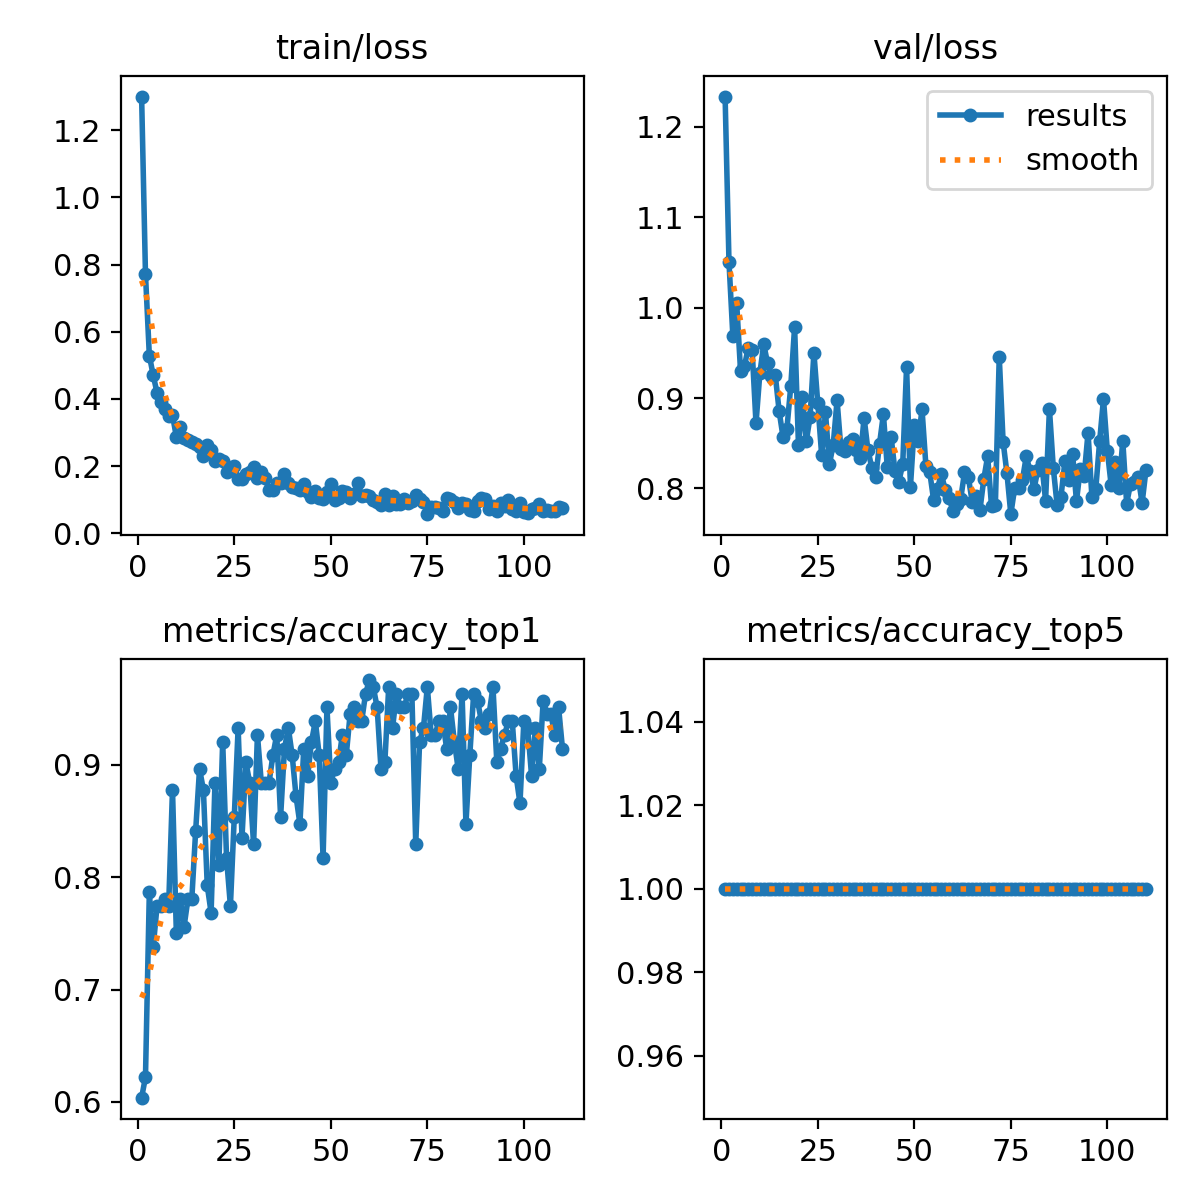

Values plotted in this chart, from the file beside it:
epoch, train/loss, metrics/accuracy_top1, metrics/accuracy_top5, val/loss, lr/pg0, lr/pg1, lr/pg2
1, 1.3, 0.6037, 1, 1.234, 0.0002329, 0.0002329, 0.0002329
2, 0.7719, 0.622, 1, 1.051, 0.00047, 0.00047, 0.00047
3, 0.5291, 0.7866, 1, 0.9692, 0.0007061, 0.0007061, 0.0007061
4, 0.4705, 0.7378, 1, 1.005, 0.0007098, 0.0007098, 0.0007098
5, 0.4178, 0.7744, 1, 0.9298, 0.0007098, 0.0007098, 0.0007098
6, 0.3917, 0.7744, 1, 0.9355, 0.0007083, 0.0007083, 0.0007083
7, 0.3691, 0.7805, 1, 0.9555, 0.0007069, 0.0007069, 0.0007069
8, 0.3491, 0.7744, 1, 0.9533, 0.0007055, 0.0007055, 0.0007055
9, 0.3509, 0.878, 1, 0.8719, 0.0007041, 0.0007041, 0.0007041
10, 0.2871, 0.75, 1, 0.9275, 0.0007027, 0.0007027, 0.0007027
11, 0.315, 0.7805, 1, 0.9596, 0.0007013, 0.0007013, 0.0007013
12, 0.2842, 0.7561, 1, 0.9384, 0.0006999, 0.0006999, 0.0006999
13, 0.2787, 0.7805, 1, 0.9245, 0.0006984, 0.0006984, 0.0006984
14, 0.2725, 0.7805, 1, 0.9252, 0.000697, 0.000697, 0.000697
15, 0.266, 0.8415, 1, 0.8853, 0.0006956, 0.0006956, 0.0006956
16, 0.2576, 0.8963, 1, 0.8569, 0.0006942, 0.0006942, 0.0006942
17, 0.2306, 0.878, 1, 0.8657, 0.0006928, 0.0006928, 0.0006928
18, 0.2635, 0.7927, 1, 0.9129, 0.0006914, 0.0006914, 0.0006914
19, 0.2468, 0.7683, 1, 0.9788, 0.00069, 0.00069, 0.00069
20, 0.2161, 0.8841, 1, 0.8477, 0.0006886, 0.0006886, 0.0006886
21, 0.2202, 0.811, 1, 0.901, 0.0006871, 0.0006871, 0.0006871
22, 0.2155, 0.9207, 1, 0.852, 0.0006857, 0.0006857, 0.0006857
23, 0.1824, 0.8171, 1, 0.8788, 0.0006843, 0.0006843, 0.0006843
24, 0.1944, 0.7744, 1, 0.9501, 0.0006829, 0.0006829, 0.0006829
25, 0.2001, 0.8537, 1, 0.8943, 0.0006815, 0.0006815, 0.0006815
26, 0.1604, 0.9329, 1, 0.8372, 0.0006801, 0.0006801, 0.0006801
27, 0.1608, 0.8354, 1, 0.884, 0.0006787, 0.0006787, 0.0006787
28, 0.176, 0.9024, 1, 0.8266, 0.0006772, 0.0006772, 0.0006772
29, 0.181, 0.8841, 1, 0.8483, 0.0006758, 0.0006758, 0.0006758
30, 0.1975, 0.8293, 1, 0.8975, 0.0006744, 0.0006744, 0.0006744
31, 0.1641, 0.9268, 1, 0.8433, 0.000673, 0.000673, 0.000673
32, 0.182, 0.8841, 1, 0.8418, 0.0006716, 0.0006716, 0.0006716
33, 0.165, 0.8841, 1, 0.8519, 0.0006702, 0.0006702, 0.0006702
34, 0.1274, 0.8841, 1, 0.8543, 0.0006688, 0.0006688, 0.0006688
35, 0.1298, 0.9085, 1, 0.8425, 0.0006674, 0.0006674, 0.0006674
36, 0.1507, 0.9268, 1, 0.8333, 0.0006659, 0.0006659, 0.0006659
37, 0.1499, 0.8537, 1, 0.8782, 0.0006645, 0.0006645, 0.0006645
38, 0.1767, 0.9146, 1, 0.842, 0.0006631, 0.0006631, 0.0006631
39, 0.1502, 0.9329, 1, 0.823, 0.0006617, 0.0006617, 0.0006617
40, 0.1373, 0.9085, 1, 0.8121, 0.0006603, 0.0006603, 0.0006603
41, 0.1352, 0.872, 1, 0.8495, 0.0006589, 0.0006589, 0.0006589
42, 0.129, 0.8476, 1, 0.8822, 0.0006574, 0.0006574, 0.0006574
43, 0.1469, 0.9146, 1, 0.8234, 0.000656, 0.000656, 0.000656
44, 0.1218, 0.8902, 1, 0.8569, 0.0006546, 0.0006546, 0.0006546
45, 0.1083, 0.9207, 1, 0.8188, 0.0006532, 0.0006532, 0.0006532
46, 0.1254, 0.939, 1, 0.8076, 0.0006518, 0.0006518, 0.0006518
47, 0.104, 0.9085, 1, 0.8267, 0.0006504, 0.0006504, 0.0006504
48, 0.1012, 0.8171, 1, 0.9346, 0.000649, 0.000649, 0.000649
49, 0.1233, 0.9512, 1, 0.8018, 0.0006476, 0.0006476, 0.0006476
50, 0.1472, 0.8841, 1, 0.8697, 0.0006461, 0.0006461, 0.0006461
51, 0.09936, 0.8963, 1, 0.8524, 0.0006447, 0.0006447, 0.0006447
52, 0.1046, 0.9024, 1, 0.8876, 0.0006433, 0.0006433, 0.0006433
53, 0.1252, 0.9268, 1, 0.8253, 0.0006419, 0.0006419, 0.0006419
54, 0.1219, 0.9085, 1, 0.8181, 0.0006405, 0.0006405, 0.0006405
55, 0.1051, 0.9451, 1, 0.7872, 0.0006391, 0.0006391, 0.0006391
56, 0.1161, 0.9512, 1, 0.7996, 0.0006377, 0.0006377, 0.0006377
57, 0.1485, 0.939, 1, 0.8165, 0.0006362, 0.0006362, 0.0006362
58, 0.1117, 0.939, 1, 0.7981, 0.0006348, 0.0006348, 0.0006348
59, 0.1139, 0.9634, 1, 0.7895, 0.0006334, 0.0006334, 0.0006334
60, 0.1102, 0.9756, 1, 0.7753, 0.000632, 0.000632, 0.000632
... 50 more rows
